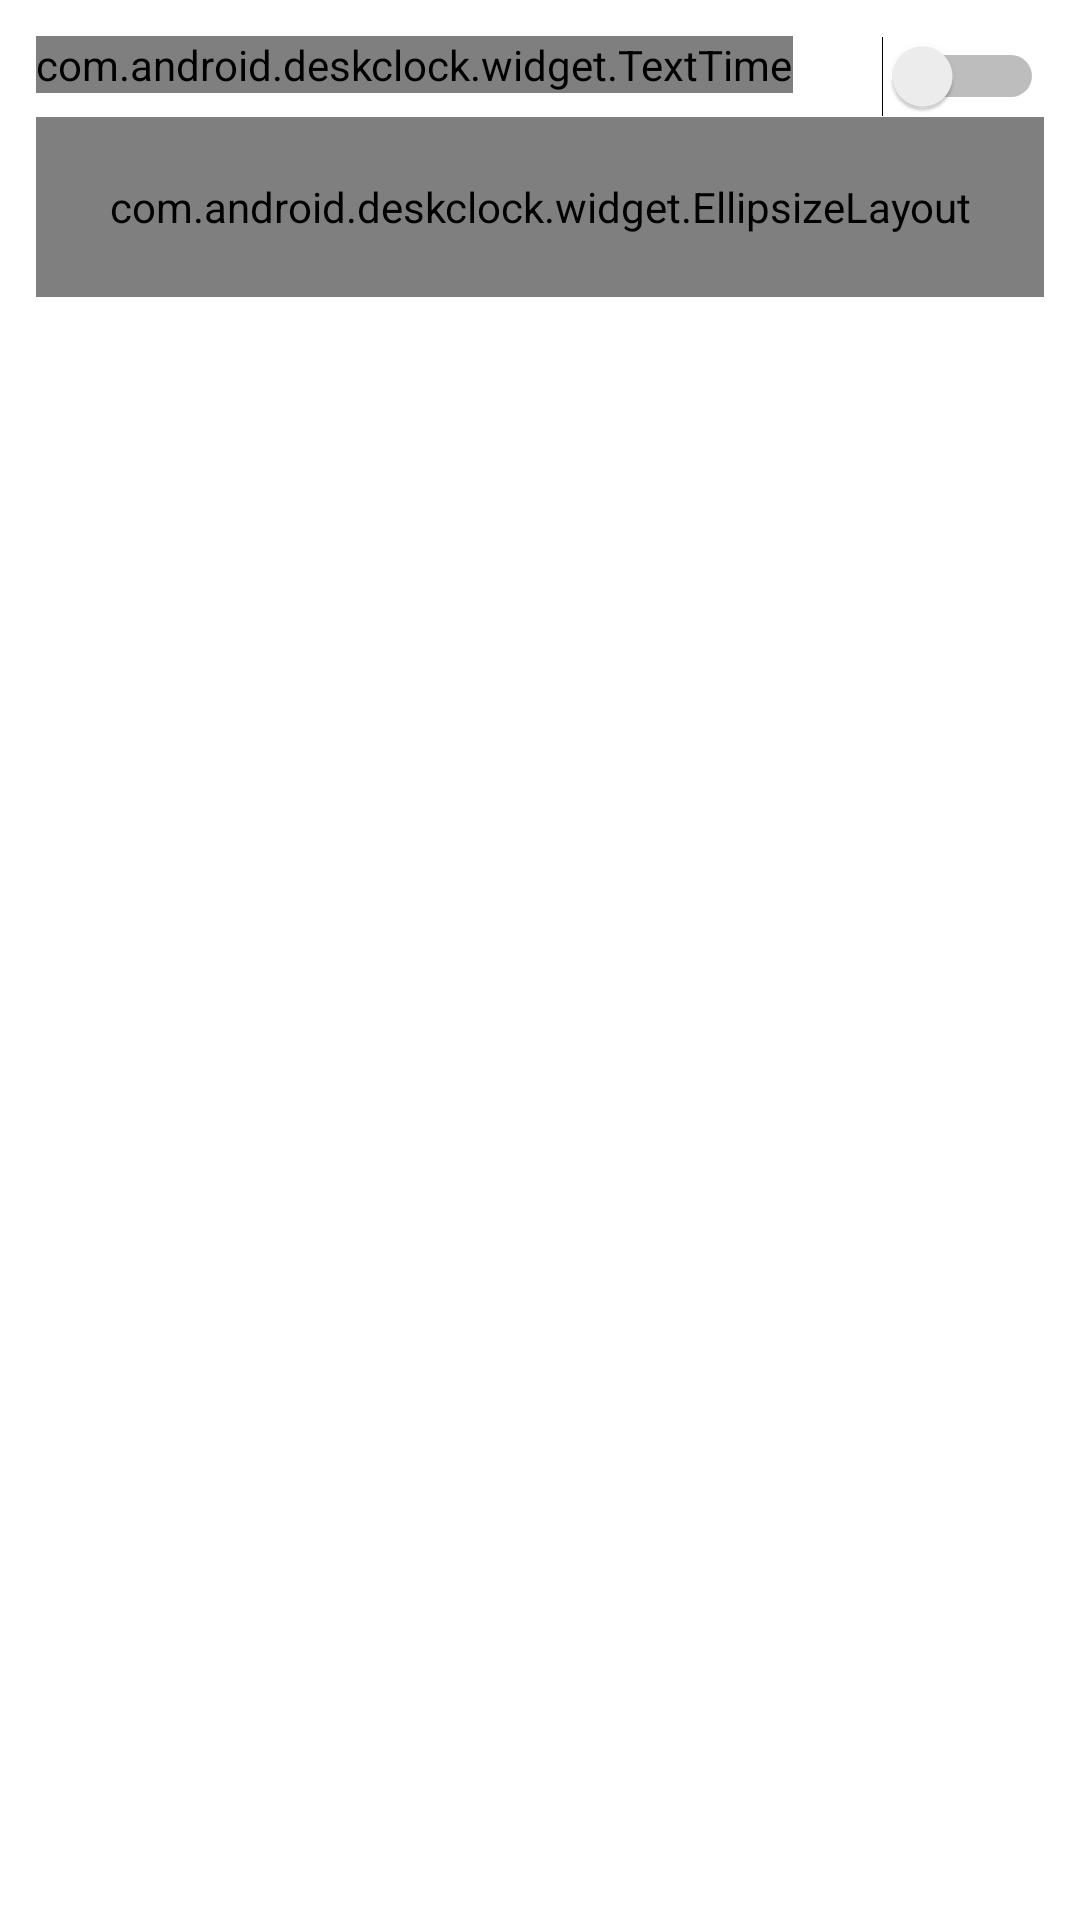

Reconstruct the res/layout file that produces this screen, plus the resources it refers to.
<!-- AndroidManifest.xml: fallback theme Theme.MaterialComponents.DayNight.NoActionBar -->
<!-- res/layout/alarm_time.xml -->
<?xml version="1.0" encoding="utf-8"?>
<LinearLayout
    android:id="@+id/alarm_item"
    xmlns:android="http://schemas.android.com/apk/res/android"
    xmlns:dc="http://schemas.android.com/apk/res-auto"
    android:layout_width="match_parent"
    android:layout_height="wrap_content"
    android:paddingStart="@dimen/alarm_side_padding"
    android:paddingEnd="@dimen/alarm_side_padding"
    android:background="?android:attr/selectableItemBackground"
    android:gravity="center_horizontal|top"
    android:orientation="vertical">
    

    <LinearLayout
        android:layout_width="match_parent"
        android:layout_height="wrap_content"
        android:layout_marginTop="@dimen/alarm_clock_vertical_margin"
        android:orientation="horizontal">

        <com.android.deskclock.widget.TextTime
            android:id="@+id/digital_clock"
            android:layout_width="wrap_content"
            android:layout_height="wrap_content"
            android:gravity="center"
            android:textColor="@color/clock_white"
            android:textSize="@dimen/alarm_time_font_size"
            android:fontFamily="sans-serif-thin"
            dc:format12Hour="@string/alarm_time_12_hours_format"
            dc:format24Hour="@string/clock_24_hours_format" />

        <Space
            android:layout_width="0dip"
            android:layout_height="wrap_content"
            android:layout_weight="1" />

        <Switch
            android:id="@+id/onoff"
            android:theme="@style/AlarmSwitchTheme"
            android:layout_width="wrap_content"
            android:layout_height="wrap_content"
            android:layout_gravity="center_vertical|end" />
    </LinearLayout>

    <FrameLayout
        android:layout_width="match_parent"
        android:layout_height="wrap_content">

        <LinearLayout
            android:id="@+id/expand_area"
            android:layout_width="match_parent"
            android:layout_height="wrap_content"
            android:layout_gravity="bottom"
            android:layout_marginBottom="@dimen/collapse_expand_height"
            android:orientation="vertical"
            android:visibility="gone">

            <CheckBox
                android:id="@+id/repeat_onoff"
                android:layout_width="wrap_content"
                android:layout_height="48dip"
                android:layout_gravity="center_vertical|start"
                android:text="@string/alarm_repeat"
                android:textSize="16sp"
                android:paddingStart="16dip"
                android:textColor="@color/clock_white" />

            <LinearLayout
                android:id="@+id/repeat_days"
                android:layout_width="match_parent"
                android:layout_height="48dip"
                android:layout_gravity="top"
                android:orientation="horizontal"
                android:visibility="gone">
                
            </LinearLayout>

            <TextView
                android:id="@+id/choose_ringtone"
                android:layout_width="match_parent"
                android:layout_height="48dip"
                android:background="?android:attr/selectableItemBackground"
                android:clickable="true"
                android:paddingStart="4dip"
                android:drawablePadding="20dp"
                android:drawableStart="@drawable/ic_ringtone"
                android:ellipsize="marquee"
                android:gravity="center_vertical"
                android:marqueeRepeatLimit="marquee_forever"
                android:scrollHorizontally="true"
                android:singleLine="true"
                android:textAlignment="viewStart"
                android:textSize="16sp"
                android:textColor="@color/clock_white" />

            <CheckBox
                android:id="@+id/increasing_volume_onoff"
                android:layout_width="wrap_content"
                android:layout_height="48dip"
                android:includeFontPadding="false"
                android:text="@string/alarm_increasing_volume"
                android:paddingStart="16dip"
                android:textSize="16sp"
                android:textColor="@color/white" />

            <CheckBox
                android:id="@+id/vibrate_onoff"
                android:layout_width="wrap_content"
                android:layout_height="48dip"
                android:includeFontPadding="false"
                android:text="@string/alarm_vibrate"
                android:paddingStart="16dip"
                android:textSize="16sp"
                android:textColor="@color/white" />

            <TextView
                android:id="@+id/edit_label"
                android:layout_width="match_parent"
                android:layout_height="wrap_content"
                android:ellipsize="end"
                android:hint="@string/label"
                android:paddingBottom="12dp"
                android:paddingEnd="12dp"
                android:paddingLeft="18dp"
                android:paddingRight="12dp"
                android:paddingStart="18dp"
                android:paddingTop="12dp"
                android:singleLine="true"
                android:textSize="16sp"
                android:textColor="@color/white" />

            <View
                android:layout_width="match_parent"
                android:layout_height="@dimen/hairline_height"
                android:layout_marginLeft="12dip"
                android:layout_marginRight="12dip"
                android:background="@color/hairline" />

        </LinearLayout>

        <FrameLayout
            android:id="@+id/collapse_expand"
            android:layout_width="match_parent"
            android:layout_height="wrap_content"
            android:layout_gravity="bottom">

            <ImageButton
                android:id="@+id/delete"
                android:layout_width="@dimen/touch_target_min_size"
                android:layout_height="@dimen/touch_target_min_size"
                android:layout_gravity="center_vertical|start"
                android:layout_marginTop="@dimen/alarm_clock_vertical_margin"
                android:layout_marginBottom="@dimen/alarm_clock_vertical_margin"
                android:layout_marginStart="4dip"
                android:background="?android:attr/selectableItemBackgroundBorderless"
                android:contentDescription="@string/delete_alarm"
                android:scaleType="center"
                android:src="@drawable/ic_delete_small" />

            <View
                android:id="@+id/hairline"
                android:layout_width="match_parent"
                android:layout_height="1dp"
                android:layout_gravity="bottom"
                android:layout_marginEnd="8dp"
                android:layout_marginStart="8dp"
                android:background="@color/hairline" />

            <com.android.deskclock.widget.EllipsizeLayout
                android:id="@+id/summary"
                android:layout_width="match_parent"
                android:layout_height="match_parent"
                android:layout_marginBottom="@dimen/alarm_clock_vertical_margin"
                android:gravity="center_vertical">

                <TextView
                    android:id="@+id/label"
                    android:layout_width="wrap_content"
                    android:layout_height="wrap_content"
                    android:ellipsize="none"
                    android:singleLine="true"
                    android:paddingEnd="4dip"
                    android:textSize="16sp"
                    android:textColor="@color/clock_gray" />

                <TextView
                    android:id="@+id/daysOfWeek"
                    android:layout_width="wrap_content"
                    android:layout_height="wrap_content"
                    android:ellipsize="end"
                    android:singleLine="true"
                    android:textSize="16sp"
                    android:textStyle="bold"
                    android:textColor="@color/clock_white" />

                <TextView
                    android:id="@+id/tomorrowLabel"
                    android:layout_width="wrap_content"
                    android:layout_height="wrap_content"
                    android:ellipsize="end"
                    android:singleLine="true"
                    android:textSize="16sp"
                    android:textStyle="bold"
                    android:textColor="@color/clock_white" />

            </com.android.deskclock.widget.EllipsizeLayout>

            <ImageView
                android:id="@+id/arrow"
                android:layout_width="@dimen/touch_target_min_size"
                android:layout_height="@dimen/touch_target_min_size"
                android:layout_gravity="center_vertical|end"
                android:layout_marginTop="@dimen/alarm_clock_vertical_margin"
                android:layout_marginBottom="@dimen/alarm_clock_vertical_margin"
                android:contentDescription="@string/expand_alarm"
                android:scaleType="center"
                android:src="@drawable/ic_expand_down" />
        </FrameLayout>
    </FrameLayout>

</LinearLayout>
<!-- resources referenced by this layout -->
<resources>
  <color name="clock_gray">#B3ffffff</color>
  <color name="clock_white">#ffffff</color>
  <color name="hairline">#28ffffff</color>
  <color name="white">#ffffffff</color>
  <dimen name="alarm_clock_vertical_margin">12dip</dimen>
  <dimen name="alarm_side_padding">12dip</dimen>
  <dimen name="alarm_time_font_size">64sp</dimen>
  <dimen name="collapse_expand_height">40dip</dimen>
  <dimen name="hairline_height">1dip</dimen>
  <dimen name="touch_target_min_size">48dip</dimen>
  <string name="alarm_increasing_volume">Increasing volume</string>
  <string name="alarm_repeat">Repeat</string>
  <string name="alarm_time_12_hours_format" translatable="false">h:mm <b><font size="24" face="sans-serif">a</font></b></string>
  <string name="alarm_vibrate">Vibrate</string>
  <string name="clock_24_hours_format" translatable="false">kk:mm</string>
  <string name="delete_alarm">Delete alarm</string>
  <string name="expand_alarm">Expand alarm</string>
  <string name="label">Label</string>
  <style name="AlarmSwitchTheme">
          <item name="android:colorControlActivated">@color/hot_pink</item>
      </style>
  <color name="hot_pink">#FF4081</color>
</resources>
